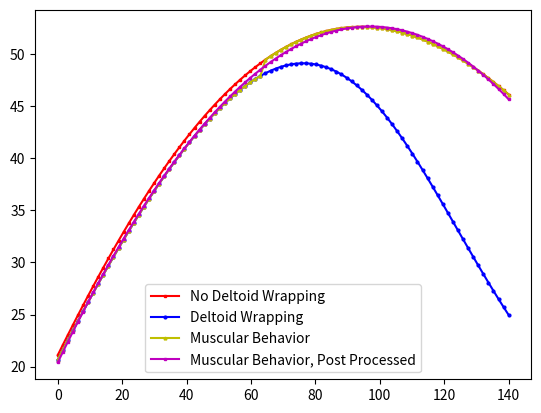

The matplotlib source for this figure:
# -*- coding: utf-8 -*-
"""
Created on Tue Apr 11 14:09:22 2023

@author: utah.johnson
"""

###########with deltoid wrapping
# -*- coding: utf-8 -*-
"""
Created on Thu Apr  6 15:51:15 2023

@author: utah.johnson
"""

#MomentArm 1st Revision
import numpy as np
import matplotlib.pyplot as plt
#rotational matrices
#z is theta
#b is the neck angle
def nRa(z):
    nRa=np.array(([np.cos(np.deg2rad(z)), -np.sin(np.deg2rad(z)), 0], [np.sin(np.deg2rad(z)), np.cos(np.deg2rad(z)), 0], [ 0, 0, 1]))
    return nRa
def alpha(b):
    b=b-90
    alpha=np.array(([np.sin(np.deg2rad(b)), np.cos(np.deg2rad(b)), 0], [-np.cos(np.deg2rad(b)), np.sin(np.deg2rad(b)), 0], [ 0, 0, 1]))
    return alpha
def mbh(mf,dwn,bm,dwm):
    momentarm=bm
    if mf[0]<dwn[0]:
        momentarm=dwm
    return momentarm


####################
#Glenohumeral Joint Vectors
#all vectors will be WRT to N coordinate system using rotational matrices
#Pgba is static vector of glenoid offset
b=135
b2=b
#user granted step data based on computational speed
step=90
#creating abduction angle range
abrange=140
bz=b2-90
rthm=1.8 #how much GH:Scapular
ghm=abrange-abrange/((1+rthm)/rthm) #how much purely GH rotation occurs
abang=np.linspace(0,ghm+bz,step)
#if b==155:
    #abang=np.linspace(0,ghm+bz-20,step)
#we need to iterate over the range to find the indexwise moment 
indexd=np.zeros((0,0))
indexb=np.zeros((0,0))
indexw=np.zeros((0,0))
indexm=np.zeros((0,0))
r1m=38/2
r2m=24
r3m=0
r4m=30
r5m=60
r6m=29.9 #15
r7m=33.9 #9
ho=9.1
r8m=20 #IM to LH

for z in abang:

    #GH Joint
    r1=nRa(z)*[r1m, 0, 0] #Glenoid Application to Glenoid Interface
    r1=r1[:,1]
    r2=nRa(z)*[0, -ho, 0] #Resection Plane to Articular Surface
    r2=r2[:,1]
    
    r3=nRa(z)*[r3m, 0, 0] #Superior/Inferior Placement of Tray
    r3=r3[:,0]
    
    r4=nRa(z)*alpha(b)*[r4m,0,0] #IM Axis to insertion
    r4=r4[:,0]
    r5=nRa(z)*alpha(b)*[0,-r5m,0] #Resection plane to location of insertion
    r5=r5[:,1]
    n1=r1[0]+r2[0]+r3[0]+r4[0]+r5[0] #moment arm in N coordinates
    n2=r1[1]+r2[1]+r3[1]+r4[1]+r5[1] #moment arm in N coordinates
    n=np.array([n1,n2,0])
    
    #=[r6m,0,0] # horizontal distance from COR to Acromion outer portion
    #r7=[0,r7m,0] #vertical distance from COR to Acromion outer portion
    acr=[r6m,r7m,0]
    #b1=n1*np.cos(np.deg2rad(z-bz))
    #indexb=np.append(indexb,b1)
    mf=abs(acr-n)
    
    beta=np.rad2deg(np.arctan(mf[1]/mf[0]))
    zeta=90-beta
    bm=n1*np.cos(np.deg2rad(zeta))
    beta=np.rad2deg(np.arcsin(bm/np.sqrt(n1**2+n2**2)))

    indexd=np.append(indexd,n1)
    indexb=np.append(indexb,bm)
    if z==0:
        abdz=bm
    qua=z-60
    if qua<1:
        abdsix=bm
        
    #Deltoid Wrapping.
    #first to find the vector from the COR to the lateral edge of the humeral resection
    #we already have the vector to the resection in the form of r1, r2
    #we now need to find the distance from the axis of the prosthesis altered by r3 to the edge of the lateral humerus.
    #we now need to incorporate an anatomy vector that is the distance from the IM canal to the lateral humerus.
    r8=nRa(z)*[r8m,0,0]
    r8=r8[:,0]
    dwn=np.array([(r1[0]+r2[0]+r3[0]+r8[0]),(r1[1]+r2[1]+r3[1]+r8[1]),0])
    
    #with that vector, we can now find the line of action for the delotid when considering deltoid wrapping
    mladw=acr-dwn
    rho=np.rad2deg(np.arctan(mladw[1]/mladw[0]))
    phi=90-rho
    dwm=n1*np.cos(np.deg2rad(phi))
    indexw=np.append(indexw,dwm)
    
    #muscular behavior
    #print(mf[0])
    #print(mladw[0])
    momentarm=mbh(mf, dwn, bm, dwm)
    indexm=np.append(indexm,momentarm)


posproc=np.zeros((0,0))
#post processing
pf=np.polyfit(abang,indexm,3)
for i in abang:
    indexm2=pf[0]*i**3+pf[1]*i**2+pf[2]*i**1+pf[3]
    posproc=np.append(posproc,indexm2)
    
        

abang=np.linspace(0,abrange,step)

#plt.plot(abang,indexb,color='r',marker='^',label='DMRSA')
    

#plt.plot(abang,indexd,label='N Coordinates, DMRSA',color='r',marker='o')
plt.plot(abang,indexb,label='No Deltoid Wrapping',color='r',marker='s',markersize=2)

#plt.plot(abang,indexw,label='Deltoid Wrapping',color='b',marker='o')
averagema=np.average(posproc)
plt.plot(abang,indexw,color='b',marker='o',markersize=2,label='Deltoid Wrapping')
plt.plot(abang, indexm,color='y',marker='^',label='Muscular Behavior',markersize=2)
plt.plot(abang,posproc,color='m',marker='s',label='Muscular Behavior, Post Processed',markersize=2)

averagema=np.average(indexb)
print('Average Moment Arm for Original Code',averagema)

averagema=np.average(indexw)
print('Average Moment Arm for Deltoid Wrapping',averagema)

averagema=np.average(indexm)
print('Average Moment Arm for Muscular Behavior',averagema)

averagema=np.average(posproc)
print('Average Moment Arm for Muscular Behavior, Post Proc',averagema)

plt.legend()
